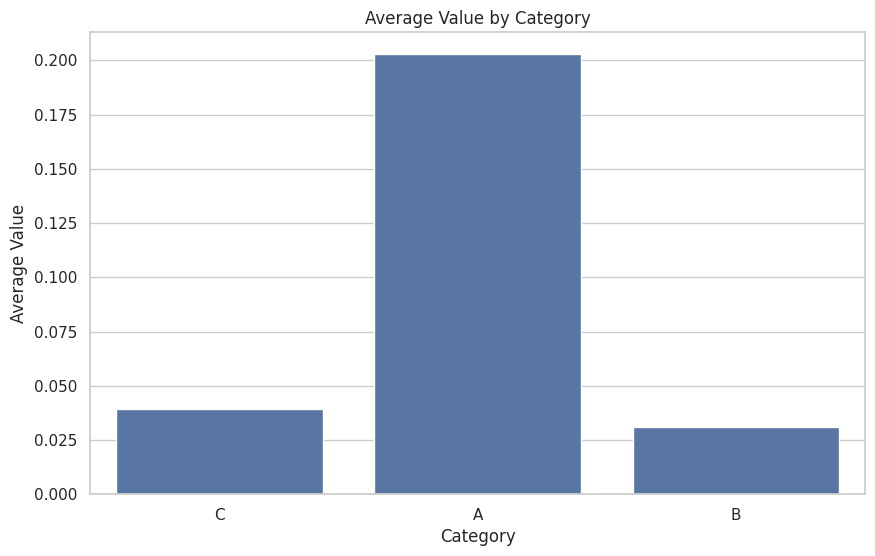
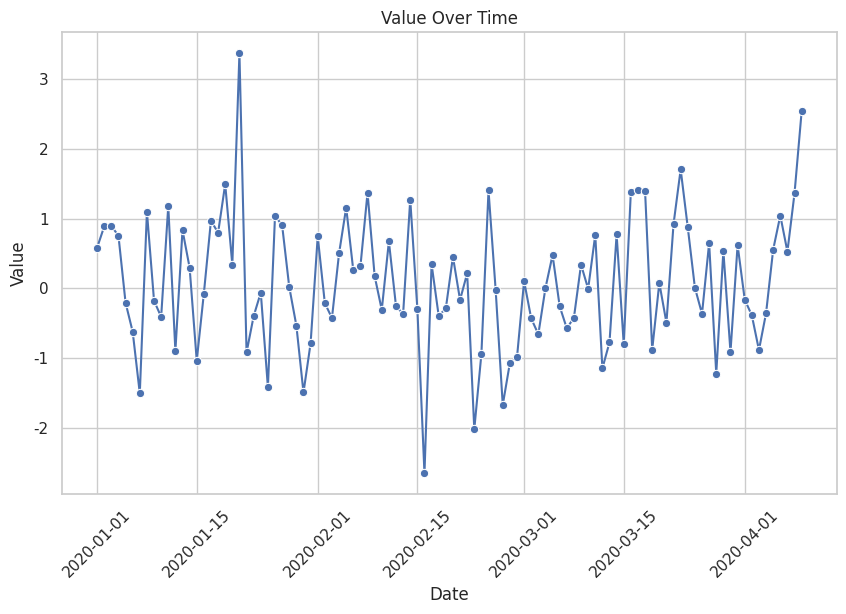
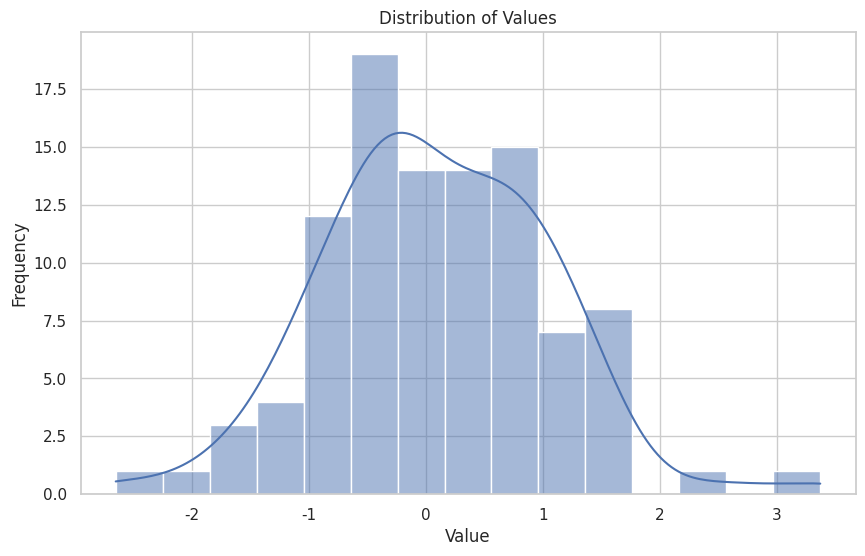
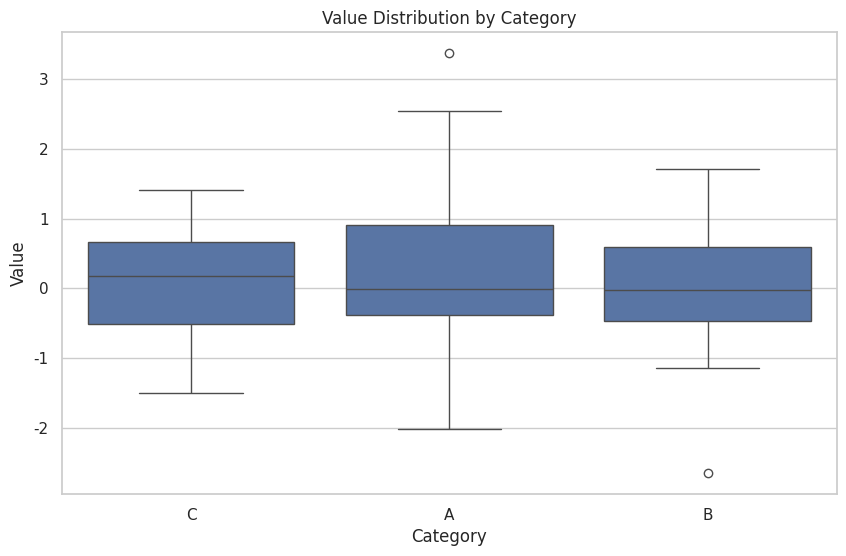
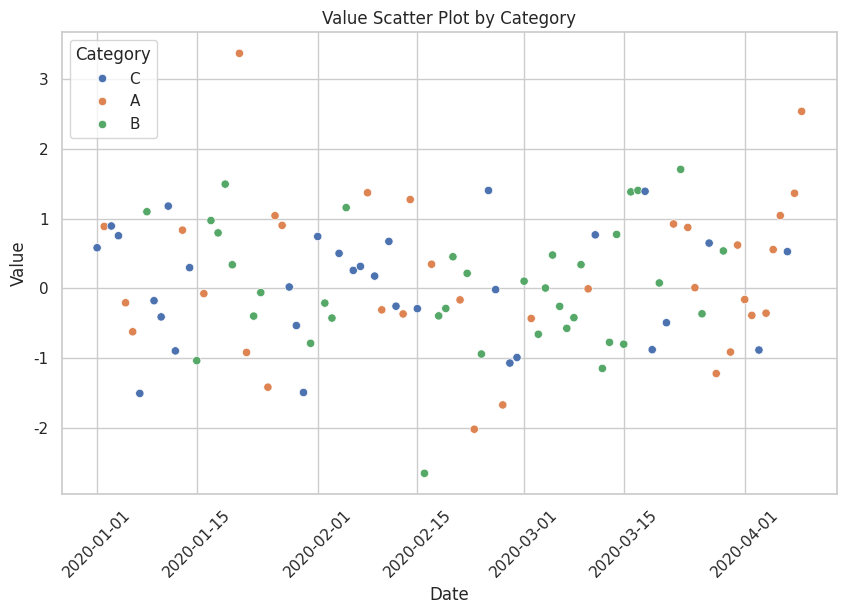

The matplotlib source for these figures, in order:
import numpy as np
import pandas as pd
import matplotlib.pyplot as plt
import seaborn as sns

# Create a sample dataset
np.random.seed(42)
data = {
    'Category': np.random.choice(['A', 'B', 'C'], size=100),
    'Value': np.random.randn(100),
    'Date': pd.date_range(start='1/1/2020', periods=100)
}
df = pd.DataFrame(data)

# Set the style of seaborn
sns.set(style="whitegrid")

# 1. Bar Plot
plt.figure(figsize=(10, 6))
sns.barplot(x='Category', y='Value', data=df, estimator=np.mean, ci=None)
plt.title('Average Value by Category')
plt.ylabel('Average Value')
plt.xlabel('Category')
plt.show()

# 2. Line Plot
plt.figure(figsize=(10, 6))
sns.lineplot(x='Date', y='Value', data=df, marker='o')
plt.title('Value Over Time')
plt.ylabel('Value')
plt.xlabel('Date')
plt.xticks(rotation=45)
plt.show()

# 3. Histogram
plt.figure(figsize=(10, 6))
sns.histplot(df['Value'], bins=15, kde=True)
plt.title('Distribution of Values')
plt.xlabel('Value')
plt.ylabel('Frequency')
plt.show()

# 4. Box Plot
plt.figure(figsize=(10, 6))
sns.boxplot(x='Category', y='Value', data=df)
plt.title('Value Distribution by Category')
plt.ylabel('Value')
plt.xlabel('Category')
plt.show()

# 5. Scatter Plot
plt.figure(figsize=(10, 6))
sns.scatterplot(x='Date', y='Value', hue='Category', data=df)
plt.title('Value Scatter Plot by Category')
plt.ylabel('Value')
plt.xlabel('Date')
plt.xticks(rotation=45)
plt.legend(title='Category')
plt.show()
